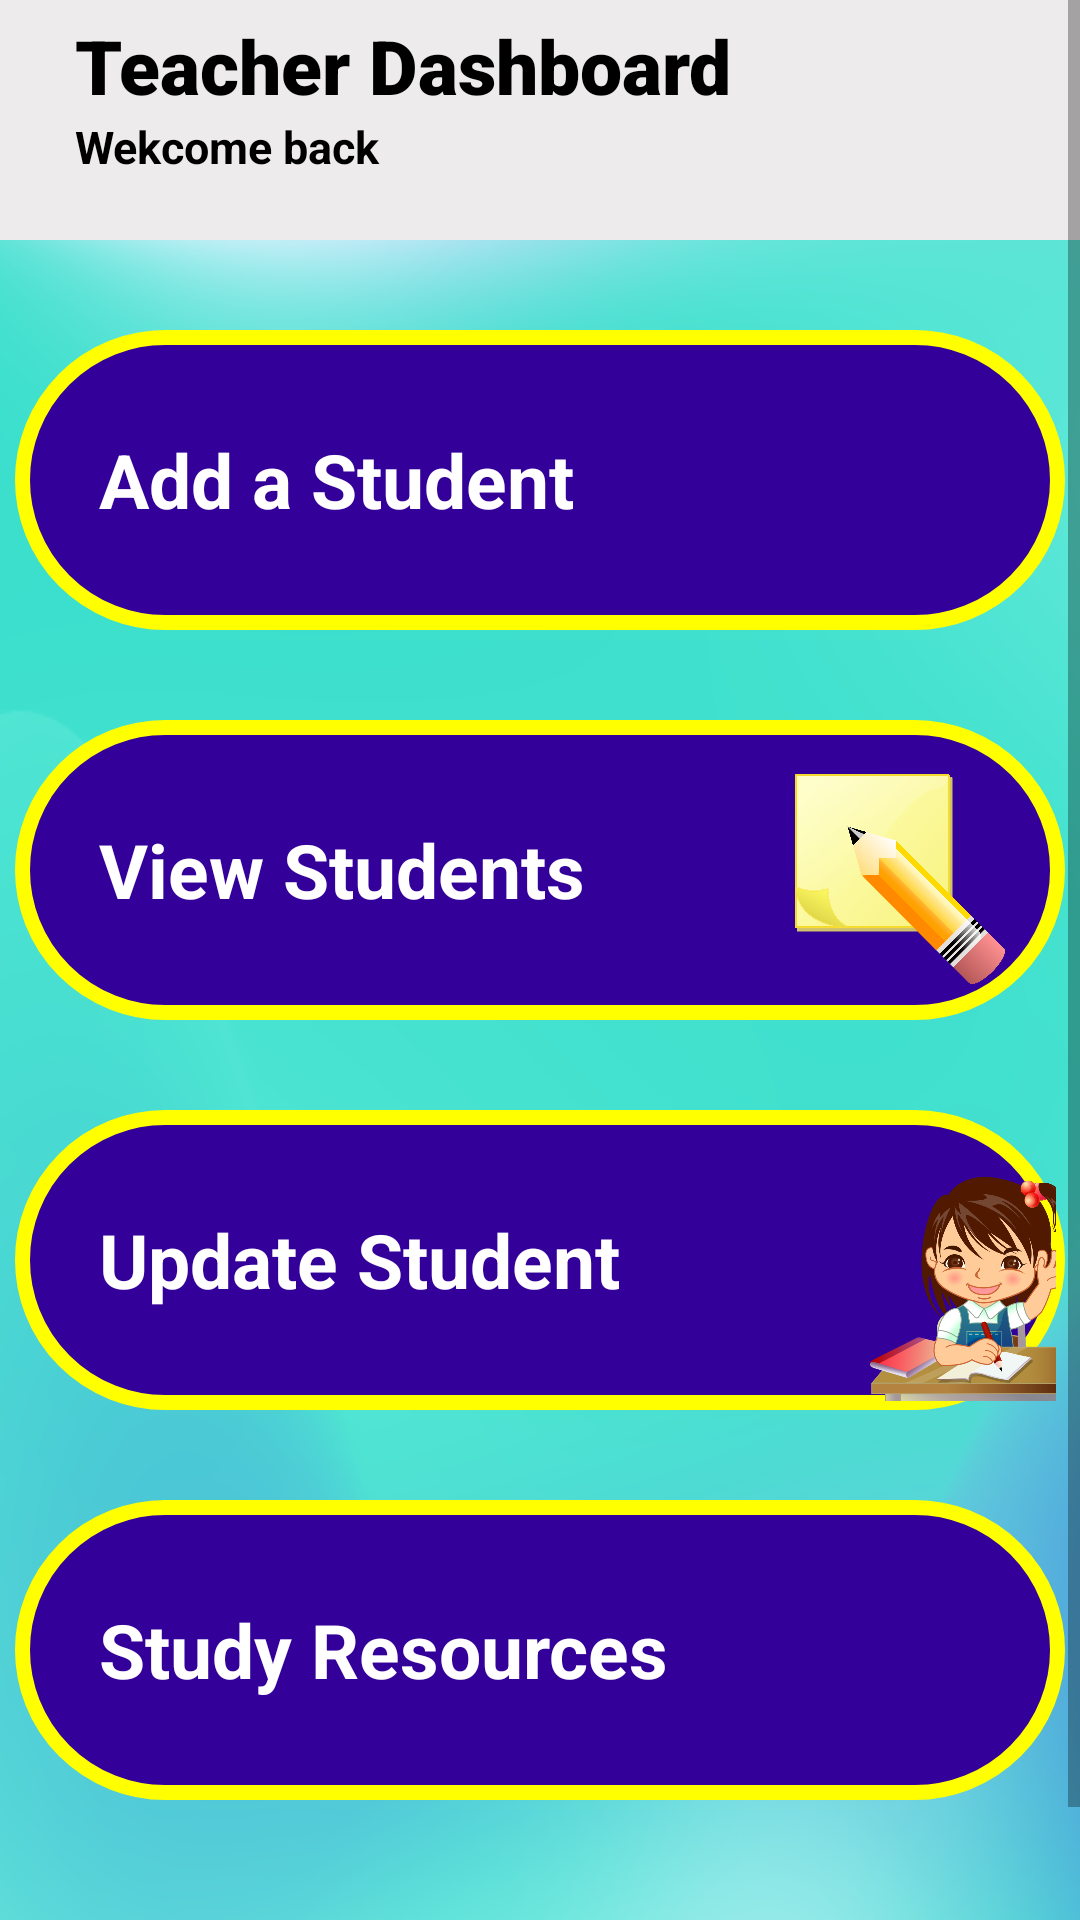

This screen was rendered from an Android layout file. Write that file and the resources it references.
<!-- AndroidManifest.xml: application theme Theme.HomPage -->
<!-- res/layout/activity_main.xml -->
<?xml version="1.0" encoding="utf-8"?>
<androidx.constraintlayout.widget.ConstraintLayout xmlns:android="http://schemas.android.com/apk/res/android"
    xmlns:app="http://schemas.android.com/apk/res-auto"
    xmlns:tools="http://schemas.android.com/tools"
    android:id="@+id/addStudentemail"
    android:layout_width="match_parent"
    android:layout_height="match_parent"
    tools:context=".MainActivity">

    <LinearLayout
        android:layout_width="match_parent"
        android:layout_height="80dp"
        android:orientation="vertical"
        android:background="@color/top_bg"
        android:padding="5dp">

        <TextView
            android:layout_width="match_parent"
            android:layout_height="wrap_content"
            android:layout_marginLeft="20sp"
            android:fontFamily="sans-serif-black"
            android:text="Teacher Dashboard"
            android:textColor="@color/black"
            android:textSize="25sp" />
        <TextView
            android:layout_width="match_parent"
            android:layout_height="wrap_content"
            android:text="Wekcome back"
            android:textColor="@color/black"
            android:textSize="15sp"
            android:textStyle="bold"
            android:layout_marginLeft="20dp"/>
    </LinearLayout>
    <ScrollView
        android:layout_width="match_parent"
        android:layout_height="match_parent">
        <LinearLayout
            android:layout_width="match_parent"
            android:layout_height="wrap_content"
            android:orientation="vertical"
            android:layout_marginTop="80dp"
            android:background="@drawable/mesh">

            <LinearLayout
                android:id="@+id/addNewStudent"
                android:layout_width="350dp"
                android:layout_height="100dp"
                android:layout_gravity="center"
                android:layout_marginTop="30dp"
                android:background="@drawable/round_border"
                android:clickable="true"
                android:onClick="addAStudent"
                android:orientation="horizontal"
                android:padding="3dp">

                <LinearLayout
                    android:layout_width="wrap_content"
                    android:layout_height="wrap_content"
                    android:orientation="vertical">

                </LinearLayout>

                <TextView
                    android:layout_width="wrap_content"
                    android:layout_height="wrap_content"
                    android:layout_marginLeft="25dp"
                    android:layout_marginTop="30dp"
                    android:text="Add a Student"
                    android:textColor="@color/white"
                    android:textSize="25dp"
                    android:textStyle="bold" />


                <ImageView
                    android:layout_width="90dp"
                    android:layout_height="90dp"
                    android:layout_marginLeft="30dp"
                    android:padding="15dp"
                    android:src="@drawable/add" />
            </LinearLayout>
            <LinearLayout
                android:layout_width="350dp"
                android:layout_height="100dp"
                android:layout_gravity="center"
                android:layout_marginTop="30dp"
                android:background="@drawable/round_border"

                android:orientation="horizontal"
                android:padding="3dp"
                android:clickable="true"
                android:onClick="viewStudents">

                <LinearLayout
                    android:layout_width="wrap_content"
                    android:layout_height="wrap_content"
                    android:orientation="vertical">

                </LinearLayout>

                <TextView
                    android:layout_width="wrap_content"
                    android:layout_height="wrap_content"
                    android:layout_marginLeft="25dp"
                    android:layout_marginTop="30dp"
                    android:text="View Students"
                    android:textColor="@color/white"
                    android:textSize="25dp"
                    android:textStyle="bold" />


                <ImageView
                    android:layout_width="150dp"
                    android:layout_height="100dp"
                    android:layout_marginLeft="30dp"
                    android:padding="15dp"
                    android:src="@drawable/assignmnts" />
            </LinearLayout>
            <LinearLayout
                android:layout_width="350dp"
                android:layout_height="100dp"
                android:layout_gravity="center"
                android:layout_marginTop="30dp"
                android:background="@drawable/round_border"
                android:orientation="horizontal"
                android:padding="3dp"
                android:clickable="true"
                android:onClick="updateStudent">

                <LinearLayout
                    android:layout_width="wrap_content"
                    android:layout_height="wrap_content"
                    android:orientation="vertical">

                </LinearLayout>

                <TextView
                    android:layout_width="wrap_content"
                    android:layout_height="wrap_content"
                    android:layout_marginLeft="25dp"
                    android:layout_marginTop="30dp"
                    android:text="Update Student"
                    android:textColor="@color/white"
                    android:textSize="25dp"
                    android:textStyle="bold" />


                <ImageView
                    android:layout_width="200dp"
                    android:layout_height="141dp"
                    android:layout_marginLeft="20dp"
                    android:padding="15dp"
                    android:src="@drawable/attendance" />
            </LinearLayout>
            <LinearLayout
                android:layout_width="350dp"
                android:layout_height="100dp"
                android:layout_gravity="center"
                android:layout_marginTop="30dp"
                android:background="@drawable/round_border"
                android:orientation="horizontal"
                android:padding="3dp"
                android:clickable="true"
                android:onClick="AddStudyRes">

                <LinearLayout
                    android:layout_width="wrap_content"
                    android:layout_height="wrap_content"
                    android:orientation="vertical">

                </LinearLayout>

                <TextView
                    android:layout_width="wrap_content"
                    android:layout_height="wrap_content"
                    android:layout_marginLeft="25dp"
                    android:layout_marginTop="30dp"
                    android:text="Study Resources"
                    android:textColor="@color/white"
                    android:textSize="25dp"
                    android:textStyle="bold" />


                <ImageView
                    android:layout_width="120dp"
                    android:layout_height="100dp"
                    android:layout_marginLeft="1dp"
                    android:padding="15dp"
                    android:src="@drawable/resources" />
            </LinearLayout>

        </LinearLayout>


    </ScrollView>






</androidx.constraintlayout.widget.ConstraintLayout>
<!-- resources referenced by this layout -->
<resources>
  <color name="black">#FF000000</color>
  <color name="top_bg">#EEEBED</color>
  <color name="white">#FFFFFFFF</color>
  <!-- drawable assignmnts: png bitmap (drawable, 140448 bytes) -->
  <!-- drawable attendance: png bitmap (drawable, 182710 bytes) -->
  <!-- drawable mesh: png bitmap (drawable, 114264 bytes) -->
  <!-- drawable round_border (drawable) -->
  <?xml version="1.0" encoding="utf-8"?>
  <shape android:shape="rectangle" xmlns:android="http://schemas.android.com/apk/res/android">
      <stroke android:color="@color/icon_Border"
          android:width="5dp"></stroke>
      <corners android:radius="200dp"></corners>
      <solid android:color="@color/icons"></solid>
  </shape>
  <style name="Theme.HomPage" parent="Base.Theme.HomPage" />
  <color name="icon_Border">#ffff00</color>
  <color name="icons">#330099</color>
  <style name="Base.Theme.HomPage" parent="Theme.AppCompat.Light.NoActionBar">
          
          
          <item name="colorPrimary">@color/startColor</item>
          <item name="colorPrimaryDark">@color/endColor</item>
      </style>
  <color name="startColor">#0066ff</color>
  <color name="endColor">#66d9ff</color>
</resources>
